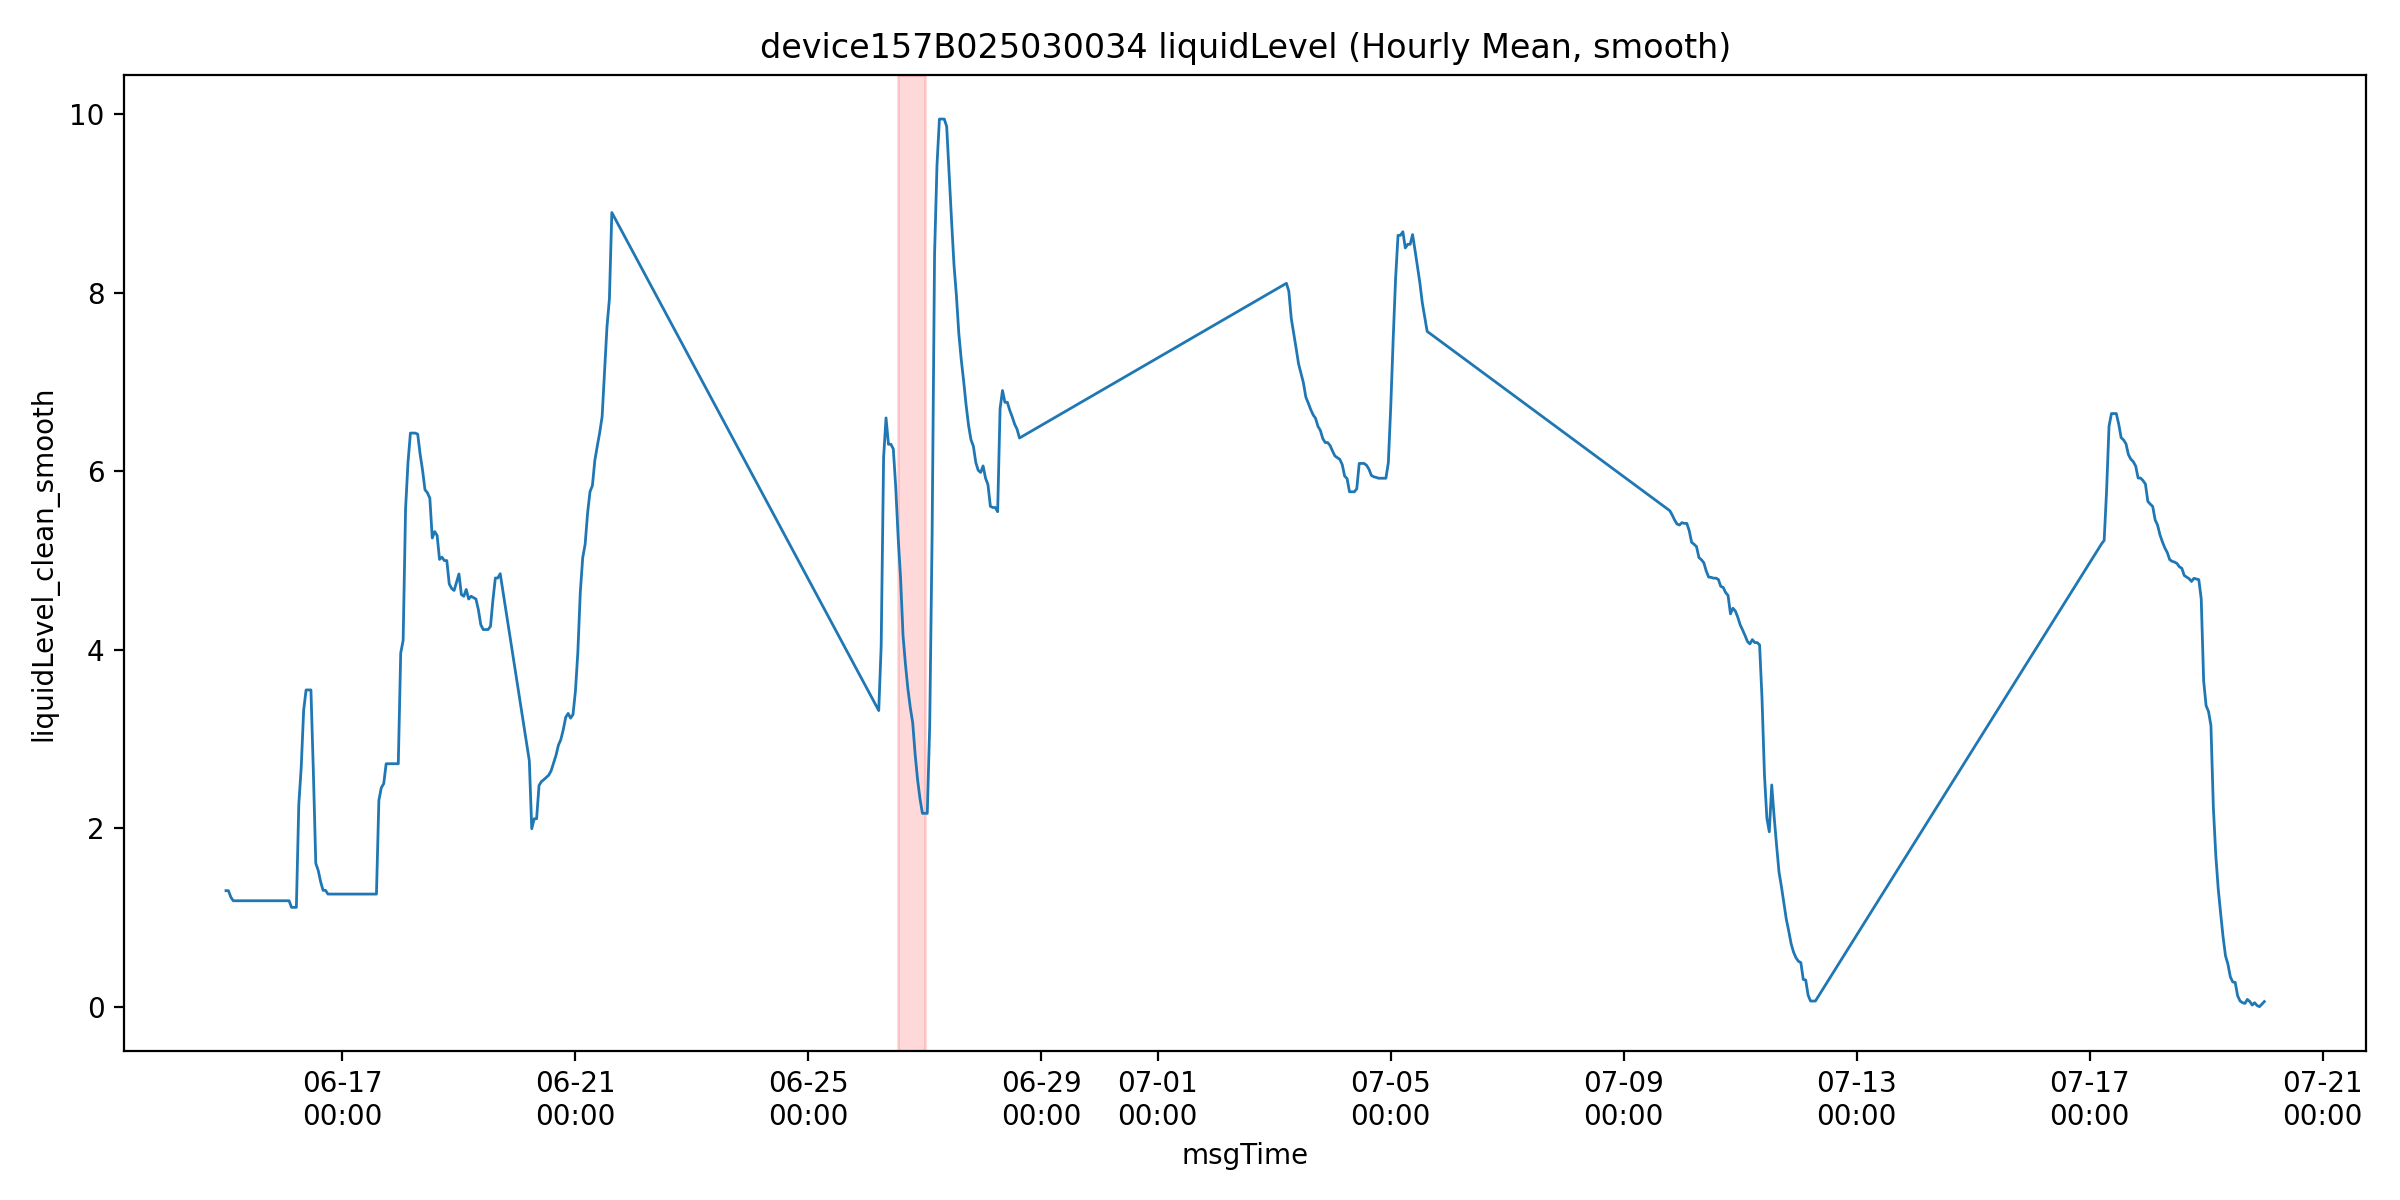

Source data for this figure (header and first rows):
msgTime, liquidLevelValue, liquidLevel_clean, is_outlier, liquidLevel_clean_smooth, roll_slope, mask_final, is_drain
2025-06-15 00:00:00, 30.02, 1.3, 1.0, 1.3, , False, False
2025-06-15 01:00:00, 30.0, 1.3, 1.0, 1.3, , False, False
2025-06-15 02:00:00, 1.227, 1.227, 0.0, 1.227, , False, False
2025-06-15 03:00:00, 30.05, 1.187, 1.0, 1.187, , False, False
2025-06-15 04:00:00, 30.12, 1.187, 1.0, 1.187, , False, False
2025-06-15 05:00:00, 30.2, 1.187, 1.0, 1.187, -0.02697, False, False
2025-06-15 07:00:00, 30.12, 1.187, 1.0, 1.187, -0.01577, False, False
2025-06-15 08:00:00, 30.19, 1.187, 1.0, 1.187, -0.004224, False, False
2025-06-15 09:00:00, 30.04, 1.187, 1.0, 1.187, 1.1982053729738448e-17, False, False
2025-06-15 10:00:00, 30.1, 1.187, 1.0, 1.187, -1.2101336795880966e-17, False, False
2025-06-15 11:00:00, 30.12, 1.187, 1.0, 1.187, -1.147230434086217e-16, False, False
2025-06-15 12:00:00, 30.22, 1.187, 1.0, 1.187, 1.5427572737486836e-17, False, False
2025-06-15 13:00:00, 30.2, 1.187, 1.0, 1.187, -1.7996340287740343e-16, False, False
2025-06-15 14:00:00, 30.13, 1.187, 1.0, 1.187, -4.885382772754948e-17, False, False
2025-06-15 15:00:00, 30.14, 1.187, 1.0, 1.187, -1.4482367563018932e-17, False, False
2025-06-15 16:00:00, 30.2, 1.187, 1.0, 1.187, 1.7383796182164577e-16, False, False
2025-06-15 17:00:00, 30.1, 1.187, 1.0, 1.187, 8.892617506337577e-17, False, False
2025-06-15 18:00:00, 30.15, 1.187, 1.0, 1.187, 8.378568052806923e-18, False, False
2025-06-15 19:00:00, 30.1, 1.187, 1.0, 1.187, 1.3579797694140913e-17, False, False
2025-06-15 20:00:00, 30.1, 1.187, 1.0, 1.187, -1.0968161056192119e-16, False, False
2025-06-15 21:00:00, 30.06, 1.187, 1.0, 1.187, -2.9229753073039166e-17, False, False
2025-06-15 22:00:00, 30.18, 1.187, 1.0, 1.187, 5.153264090628725e-17, False, False
2025-06-15 23:00:00, 30.0, 1.187, 1.0, 1.187, -8.578781232164663e-17, False, False
2025-06-16 00:00:00, 30.19, 1.187, 1.0, 1.187, 8.057729915213722e-17, False, False
2025-06-16 02:00:00, 30.16, 1.187, 1.0, 1.187, 4.2309226331176475e-17, False, False
2025-06-16 03:00:00, 18.9, 0.823, 1.0, 1.113, -0.008733, False, False
2025-06-16 04:00:00, 30.05, 0.8, 1.0, 1.113, -0.01321, False, False
2025-06-16 05:00:00, 1.113, 1.113, 0.0, 1.113, -0.01517, False, False
2025-06-16 06:00:00, 9.627, 2.266, 1.0, 2.266, 0.117, False, False
2025-06-16 07:00:00, 30.14, 2.684, 1.0, 2.684, 0.3127, False, False
2025-06-16 08:00:00, 5.938, 3.322, 1.0, 3.322, 0.4832, False, False
2025-06-16 09:00:00, 3.6, 3.6, 0.0, 3.55, 0.5494, False, False
2025-06-16 10:00:00, 4.153, 4.153, 0.0, 3.55, 0.4764, False, False
2025-06-16 11:00:00, 3.55, 3.55, 0.0, 3.55, 0.2642, False, False
2025-06-16 12:00:00, 30.07, 2.635, 1.0, 2.635, 0.01254, False, False
2025-06-16 13:00:00, 1.606, 1.606, 0.0, 1.606, -0.3236, True, False
2025-06-16 14:00:00, 1.527, 1.527, 0.0, 1.527, -0.4818, True, False
2025-06-16 15:00:00, 1.4, 1.4, 0.0, 1.4, -0.5099, True, False
2025-06-16 16:00:00, 30.1, 1.304, 1.0, 1.304, -0.429, True, False
2025-06-16 17:00:00, 30.1, 1.304, 1.0, 1.304, -0.2197, True, False
2025-06-16 18:00:00, 10.85, 1.235, 1.0, 1.262, -0.071, False, False
2025-06-16 19:00:00, 1.2, 1.2, 0.0, 1.262, -0.04969, False, False
2025-06-16 20:00:00, 29.98, 1.262, 1.0, 1.262, -0.02451, False, False
2025-06-16 21:00:00, 30.23, 1.262, 1.0, 1.262, -0.0096, False, False
2025-06-16 22:00:00, 30.2, 1.262, 1.0, 1.262, -0.006, False, False
2025-06-16 23:00:00, 30.3, 1.262, 1.0, 1.262, -1.4088336055850055e-17, False, False
2025-06-17 00:00:00, 30.19, 1.262, 1.0, 1.262, 3.62501309328188e-18, False, False
2025-06-17 01:00:00, 30.18, 1.262, 1.0, 1.262, -1.1075087603437105e-16, False, False
2025-06-17 02:00:00, 30.1, 1.262, 1.0, 1.262, 8.958654965852324e-17, False, False
2025-06-17 03:00:00, 29.94, 1.262, 1.0, 1.262, -2.269165827402693e-17, False, False
2025-06-17 04:00:00, 30.1, 1.262, 1.0, 1.262, 4.128803428397655e-17, False, False
2025-06-17 05:00:00, 30.14, 1.262, 1.0, 1.262, -5.717668945494582e-18, False, False
2025-06-17 06:00:00, 30.07, 1.262, 1.0, 1.262, -8.765571537023075e-17, False, False
2025-06-17 07:00:00, 30.09, 1.262, 1.0, 1.262, 8.528148386411218e-18, False, False
2025-06-17 08:00:00, 30.14, 1.262, 1.0, 1.262, 9.273533336265694e-17, False, False
2025-06-17 09:00:00, 30.01, 1.262, 1.0, 1.262, 8.661777687075936e-17, False, False
2025-06-17 10:00:00, 30.0, 1.262, 1.0, 1.262, 5.857741034823051e-17, False, False
2025-06-17 11:00:00, 30.14, 1.262, 1.0, 1.262, 1.2890173044404538e-17, False, False
2025-06-17 12:00:00, 30.01, 1.262, 1.0, 1.262, -5.170629089170357e-17, False, False
2025-06-17 13:00:00, 30.07, 1.262, 1.0, 1.262, -2.3179426213024974e-17, False, False
... 331 more rows
